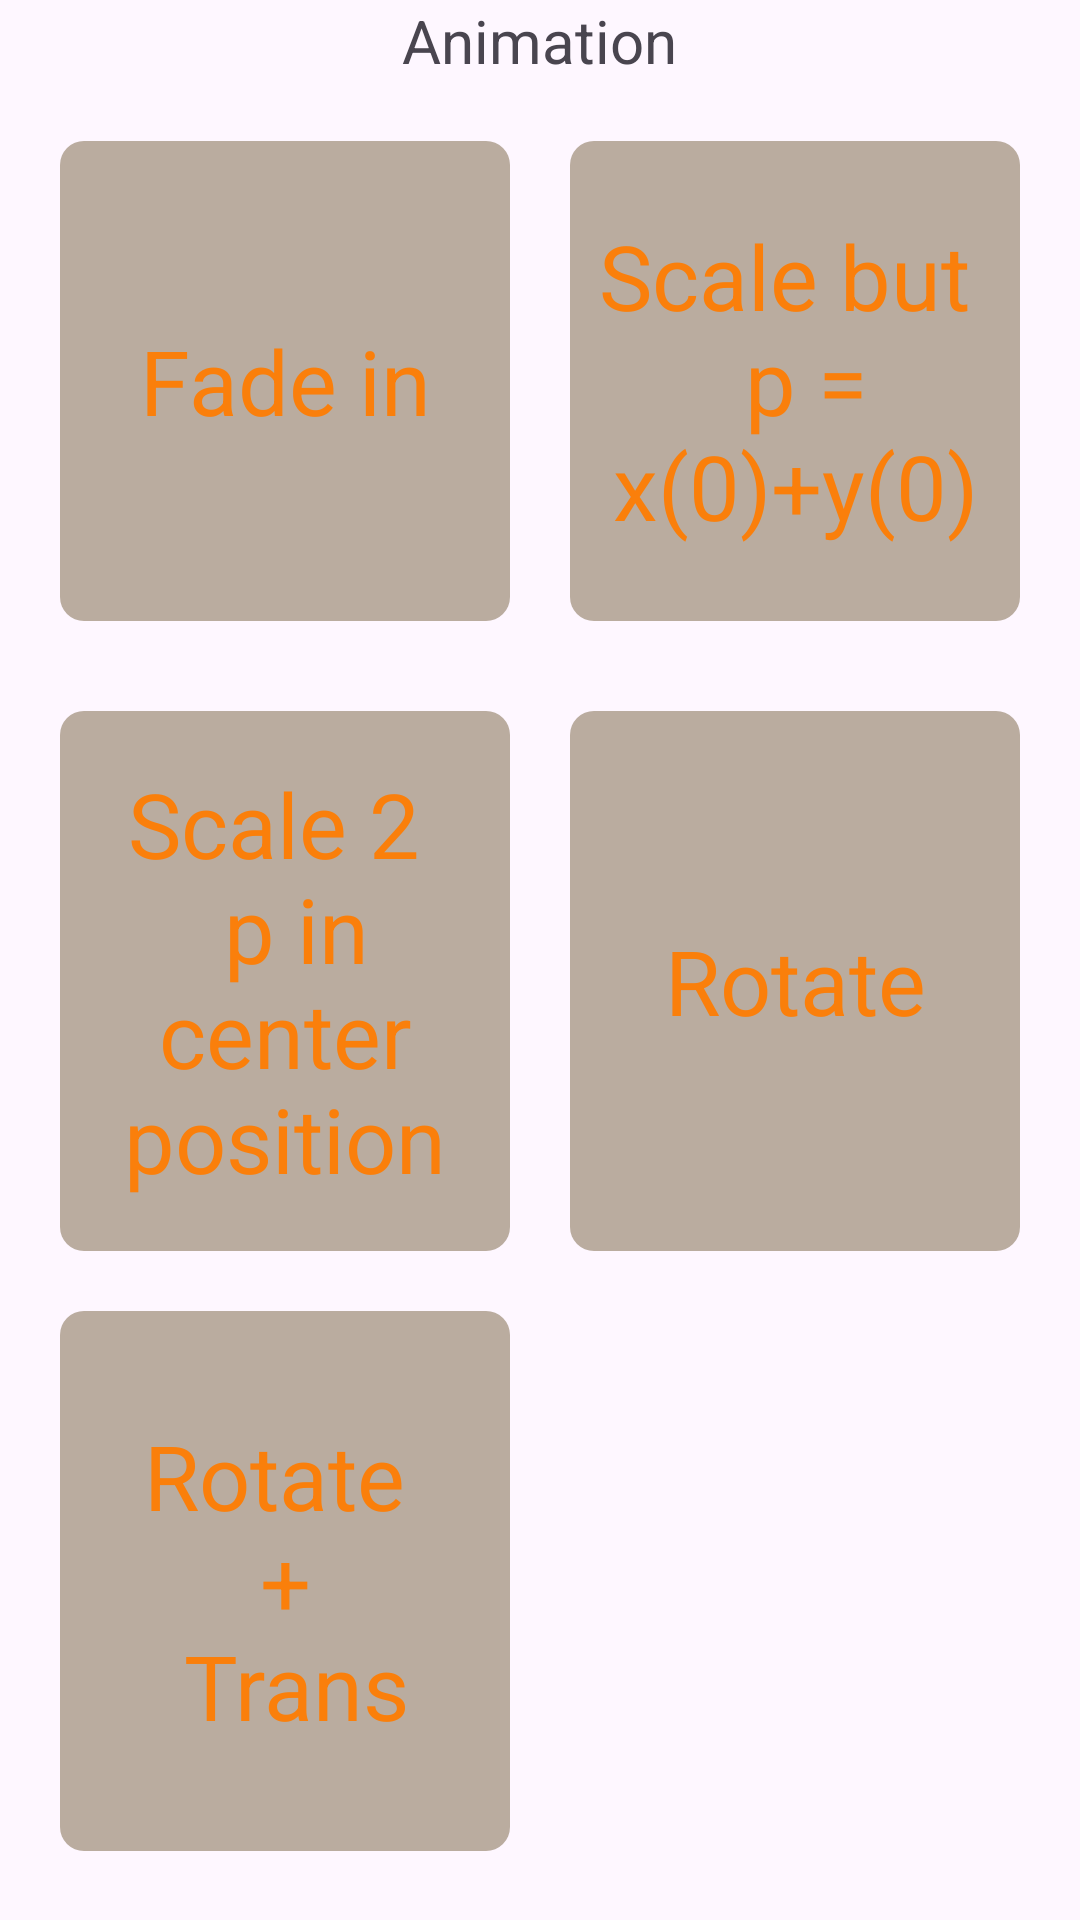

This screen was rendered from an Android layout file. Write that file and the resources it references.
<!-- AndroidManifest.xml: application theme Theme.SPU221AndroidApp -->
<!-- res/layout/activity_anim.xml -->
<?xml version="1.0" encoding="utf-8"?>
<LinearLayout xmlns:android="http://schemas.android.com/apk/res/android"
    xmlns:app="http://schemas.android.com/apk/res-auto"
    xmlns:tools="http://schemas.android.com/tools"
    android:id="@+id/main"
    android:layout_width="match_parent"
    android:layout_height="match_parent"
    android:clipChildren="false"
    android:clipToPadding="false"
    android:orientation="vertical"
    tools:context=".AnimActivity">


    <TextView
        android:layout_width="wrap_content"
        android:layout_height="wrap_content"
        android:layout_gravity="center"
        android:gravity="center"
        android:text="@string/anim_title"
        android:textAlignment="center"
        android:textSize="20sp"
        />

    <LinearLayout
        android:layout_width="match_parent"
        android:layout_height="200dp"
        android:clipChildren="false"
        android:clipToPadding="false"
        android:orientation="horizontal"
        android:padding="10dp">

        <TextView
            android:id="@+id/anim_v_alpha"
            android:layout_width="0dp"
            android:layout_height="match_parent"
            android:layout_margin="10dp"
            android:layout_weight="1"
            android:text="@string/anim_fade_in"
            android:textSize="30sp"
            android:textAlignment="center"
            android:gravity="center"
            style="@style/anim_view"
            android:textColor="@color/game_table_row_views"
            />

        <TextView
            android:id="@+id/anim_v_scale_1"
            android:layout_width="0dp"
            android:layout_height="match_parent"
            android:layout_margin="10dp"
            android:layout_weight="1"
            android:text="@string/anim_scale"
            android:textSize="30sp"
            android:textAlignment="center"
            android:gravity="center"
            style="@style/anim_view"
            android:textColor="@color/game_table_row_views"/>
    </LinearLayout>

    <LinearLayout
        android:layout_width="match_parent"
        android:layout_height="200dp"
        android:clipChildren="false"
        android:clipToPadding="false"
        android:orientation="horizontal"
        android:paddingHorizontal="10dp">

        <TextView
            android:id="@+id/anim_v_scale_2"
            android:layout_width="0dp"
            android:layout_height="match_parent"
            android:layout_margin="10dp"
            android:layout_weight="1"
            android:text="@string/anim_scale_2"
            android:textSize="30sp"
            android:textAlignment="center"
            android:gravity="center"
            style="@style/anim_view"
            android:textColor="@color/game_table_row_views"/>

        <TextView
            android:id="@+id/anim_v_rotate_1"
            android:layout_width="0dp"
            android:layout_height="match_parent"
            android:layout_margin="10dp"
            android:layout_weight="1"
            android:text="@string/anim_rotate"
            android:textSize="30sp"
            android:textAlignment="center"
            android:gravity="center"
            style="@style/anim_view"
            android:textColor="@color/game_table_row_views"/>
    </LinearLayout>

    <LinearLayout
        android:layout_width="match_parent"
        android:layout_height="200dp"
        android:clipChildren="false"
        android:clipToPadding="false"
        android:orientation="horizontal"
        android:paddingHorizontal="10dp">

        <TextView
            android:id="@+id/anim_v_trans_1"
            android:layout_width="0dp"
            android:layout_height="match_parent"
            android:layout_margin="10dp"
            android:layout_weight="1"
            android:text="@string/anim_rotate_trans"
            android:textSize="30sp"
            android:textAlignment="center"
            android:gravity="center"
            style="@style/anim_view"
            android:textColor="@color/game_table_row_views"/>

        <TextView
            android:id="@+id/anim_v_trans_2"
            android:layout_width="0dp"
            android:layout_height="match_parent"
            android:layout_margin="10dp"
            android:layout_weight="1" />
    </LinearLayout>
</LinearLayout>
<!-- resources referenced by this layout -->
<resources>
  <color name="game_table_row_views">#FA7F0B</color>
  <string name="anim_fade_in">Fade in</string>
  <string name="anim_rotate">Rotate</string>
  <string name="anim_rotate_trans">Rotate \n + \n Trans</string>
  <string name="anim_scale">Scale but \n p = x(0)+y(0)</string>
  <string name="anim_scale_2">Scale 2 \n p in center position</string>
  <string name="anim_title">Animation</string>
  <style name="anim_view">
          <item name="android:layout_width">wrap_content</item>
          <item name="android:layout_height">wrap_content</item>
          <item name="backgroundTint">@null</item>
          <item name="android:background">@drawable/view_anim_background</item>
          <item name="android:textColor">@color/game_special_btn_text</item>
          <item name="android:layout_margin">2dp</item>
      </style>
  <style name="Theme.SPU221AndroidApp" parent="Base.Theme.SPU221AndroidApp" />
  <!-- drawable view_anim_background (drawable) -->
  <?xml version="1.0" encoding="utf-8"?>
  <selector xmlns:android="http://schemas.android.com/apk/res/android">
      <item android:state_pressed="true">
  
          <shape android:shape="rectangle">
              <solid android:color="@color/press" />
              <corners android:radius="8dp" /> 
  
              <padding
                  android:left="3dp"
                  android:top="3dp"
                  android:right="3dp"
                  android:bottom="3dp" />
          </shape>
      </item>
      
      <item>
          <shape android:shape="rectangle">
              <solid android:color="@color/game_special_btn_background" />
              <corners android:radius="8dp" />
              <padding
                  android:left="4dp"
                  android:top="4dp"
                  android:right="4dp"
                  android:bottom="4dp" />
          </shape>
      </item>
  </selector>
  <color name="game_special_btn_text">#FDF9F6</color>
  <style name="Base.Theme.SPU221AndroidApp" parent="Theme.Material3.DayNight.NoActionBar">
          
          
      </style>
  <color name="press">#F8847A</color>
  <color name="game_special_btn_background">#BAAC9F</color>
</resources>
